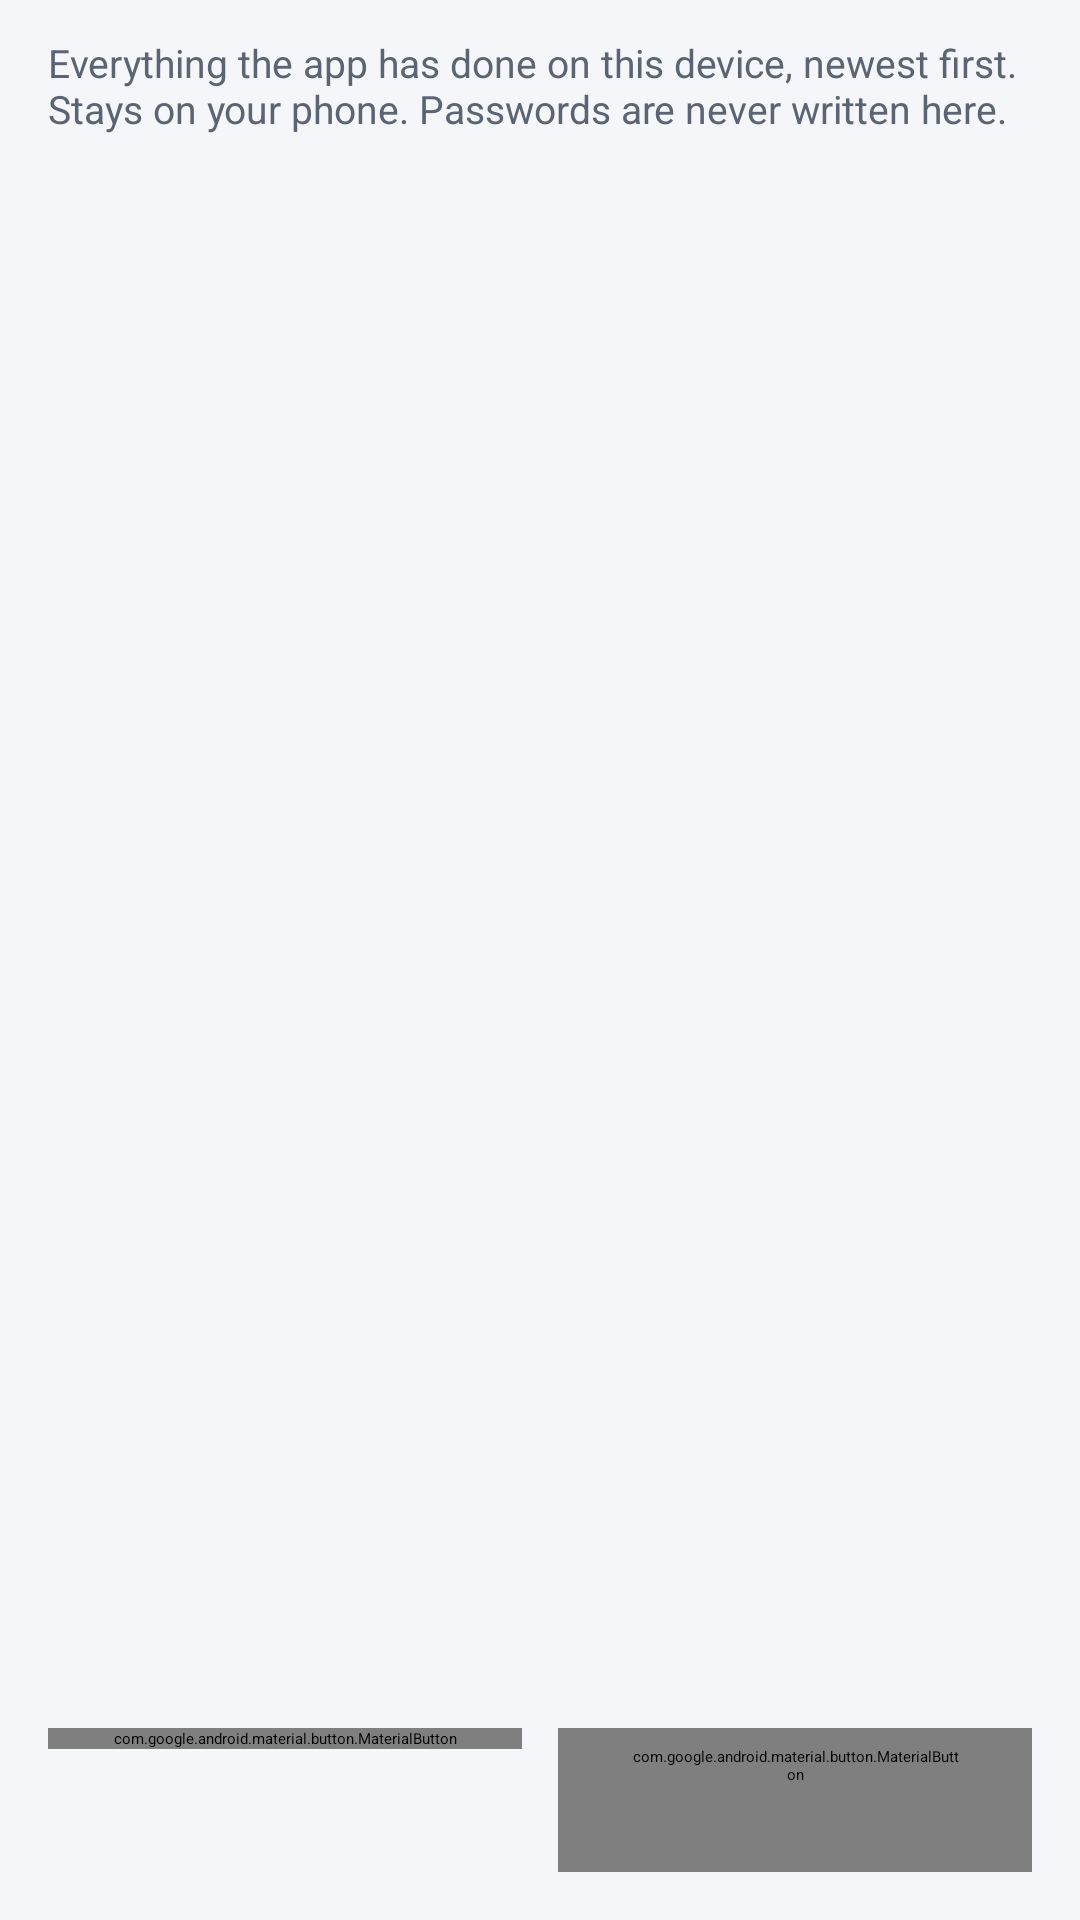

Android layout source for this screen:
<!-- AndroidManifest.xml: application theme Theme.KavoPDF -->
<!-- res/layout/activity_log.xml -->
<?xml version="1.0" encoding="utf-8"?>
<LinearLayout xmlns:android="http://schemas.android.com/apk/res/android"
    xmlns:app="http://schemas.android.com/apk/res-auto"
    android:layout_width="match_parent"
    android:layout_height="match_parent"
    android:background="@color/app_background"
    android:orientation="vertical">

    <com.google.android.material.appbar.MaterialToolbar
        android:id="@+id/toolbar"
        android:layout_width="match_parent"
        android:layout_height="?attr/actionBarSize"
        android:background="?attr/colorPrimary"
        app:navigationIcon="@drawable/ic_back"
        app:title="@string/tool_log"
        app:titleTextColor="?attr/colorOnPrimary" />

    <TextView
        android:id="@+id/info"
        android:layout_width="match_parent"
        android:layout_height="wrap_content"
        android:paddingStart="16dp"
        android:paddingTop="12dp"
        android:paddingEnd="16dp"
        android:text="@string/log_info"
        android:textColor="@color/text_secondary"
        android:textSize="13sp" />

    <ScrollView
        android:layout_width="match_parent"
        android:layout_height="0dp"
        android:layout_weight="1"
        android:overScrollMode="never"
        android:paddingStart="12dp"
        android:paddingTop="8dp"
        android:paddingEnd="12dp"
        android:paddingBottom="8dp">

        <LinearLayout
            android:id="@+id/list"
            android:layout_width="match_parent"
            android:layout_height="wrap_content"
            android:orientation="vertical" />
    </ScrollView>

    <LinearLayout
        android:layout_width="match_parent"
        android:layout_height="wrap_content"
        android:orientation="horizontal"
        android:paddingStart="16dp"
        android:paddingTop="6dp"
        android:paddingEnd="16dp"
        android:paddingBottom="16dp">

        <com.google.android.material.button.MaterialButton
            android:id="@+id/btnExport"
            android:layout_width="0dp"
            android:layout_height="wrap_content"
            android:layout_marginEnd="6dp"
            android:layout_weight="1"
            android:text="@string/log_export" />

        <com.google.android.material.button.MaterialButton
            android:id="@+id/btnClear"
            style="@style/Widget.KavoPDF.Button.Outlined"
            android:layout_width="0dp"
            android:layout_height="wrap_content"
            android:layout_marginStart="6dp"
            android:layout_weight="1"
            android:text="@string/log_clear" />
    </LinearLayout>
</LinearLayout>
<!-- resources referenced by this layout -->
<resources>
  <color name="app_background">#FFF5F6FA</color>
  <color name="text_secondary">#FF5B6472</color>
  <string name="log_clear">Clear log</string>
  <string name="log_export">Export as PDF</string>
  <string name="log_info">Everything the app has done on this device, newest first. Stays on your phone. Passwords are never written here.</string>
  <string name="tool_log">Activity log</string>
  <style name="Widget.KavoPDF.Button.Outlined" parent="Widget.Material3.Button.OutlinedButton">
          <item name="shapeAppearance">@style/ShapeAppearance.KavoPDF.Pill</item>
      </style>
  <style name="ShapeAppearance.KavoPDF.Pill" parent="">
          <item name="cornerFamily">rounded</item>
          <item name="cornerSize">50%</item>
      </style>
  <color name="white">#FFFFFFFF</color>
  <color name="brand_secondary">#FF0C8599</color>
  <color name="brand_secondary_container">#FFD3F1F5</color>
  <color name="surface">#FFFFFFFF</color>
  <color name="text_primary">#FF16181D</color>
  <style name="Widget.KavoPDF.PopupMenu" parent="Widget.Material3.PopupMenu">
          <item name="android:popupAnimationStyle">@style/Animation.KavoPDF.None</item>
          <item name="android:popupElevation">2dp</item>
          <item name="android:popupBackground">@drawable/bg_popup_pill</item>
          <item name="android:itemBackground">@drawable/bg_menu_item</item>
      </style>
  <style name="Widget.KavoPDF.PopupMenu.Overflow" parent="Widget.Material3.PopupMenu.Overflow">
          <item name="android:popupAnimationStyle">@style/Animation.KavoPDF.None</item>
          <item name="android:popupElevation">2dp</item>
          <item name="android:popupBackground">@drawable/bg_popup_pill</item>
          <item name="android:itemBackground">@drawable/bg_menu_item</item>
      </style>
  <style name="Widget.KavoPDF.Button" parent="Widget.Material3.Button">
          <item name="shapeAppearance">@style/ShapeAppearance.KavoPDF.Pill</item>
      </style>
  <style name="ShapeAppearance.KavoPDF.CornerExtraSmall" parent="">
          <item name="cornerFamily">rounded</item><item name="cornerSize">8dp</item>
      </style>
  <style name="ShapeAppearance.KavoPDF.CornerSmall" parent="">
          <item name="cornerFamily">rounded</item><item name="cornerSize">12dp</item>
      </style>
  <style name="ShapeAppearance.KavoPDF.CornerMedium" parent="">
          <item name="cornerFamily">rounded</item><item name="cornerSize">16dp</item>
      </style>
  <style name="ShapeAppearance.KavoPDF.CornerLarge" parent="">
          <item name="cornerFamily">rounded</item><item name="cornerSize">24dp</item>
      </style>
  <style name="ShapeAppearance.KavoPDF.CornerExtraLarge" parent="">
          <item name="cornerFamily">rounded</item><item name="cornerSize">32dp</item>
      </style>
  <style name="ThemeOverlay.KavoPDF.Dialog" parent="ThemeOverlay.Material3.MaterialAlertDialog">
          <item name="shapeAppearanceOverlay">@style/ShapeAppearance.KavoPDF.Dialog</item>
          <item name="android:windowBackground">@drawable/bg_dialog_rounded</item>
          <item name="android:backgroundDimAmount">0.55</item>
      </style>
  <color name="field_bg">#FFF0F1F5</color>
  <style name="Animation.KavoPDF.None" parent="@android:style/Animation.Activity">
          <item name="android:activityOpenEnterAnimation">@anim/instant</item>
          <item name="android:activityOpenExitAnimation">@anim/instant</item>
          <item name="android:activityCloseEnterAnimation">@anim/instant</item>
          <item name="android:activityCloseExitAnimation">@anim/instant</item>
      </style>
  <style name="ShapeAppearance.KavoPDF.Dialog" parent="">
          <item name="cornerFamily">rounded</item>
          <item name="cornerSize">26dp</item>
      </style>
  <!-- drawable bg_dialog_rounded (drawable) -->
  <?xml version="1.0" encoding="utf-8"?>
  <shape xmlns:android="http://schemas.android.com/apk/res/android"
      android:shape="rectangle">
      <solid android:color="@color/surface" />
      <corners android:radius="26dp" />
  </shape>
</resources>
